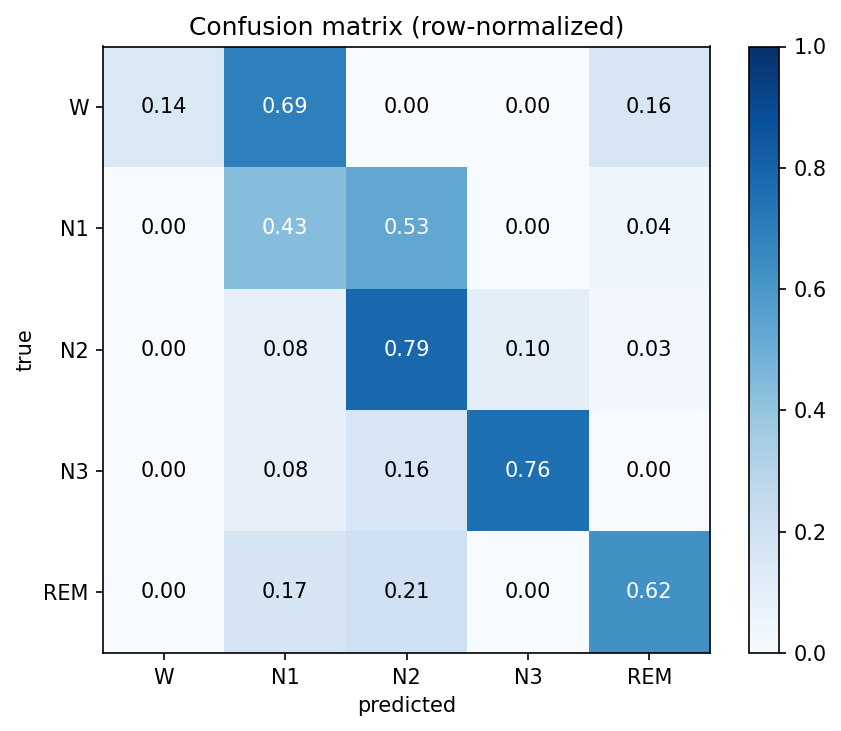

The file beside this chart, header and first rows:
W, N1, N2, N3, REM
7, 34, 0, 0, 8
0, 22, 27, 0, 2
0, 8, 77, 10, 3
0, 4, 8, 37, 0
0, 4, 5, 0, 15
